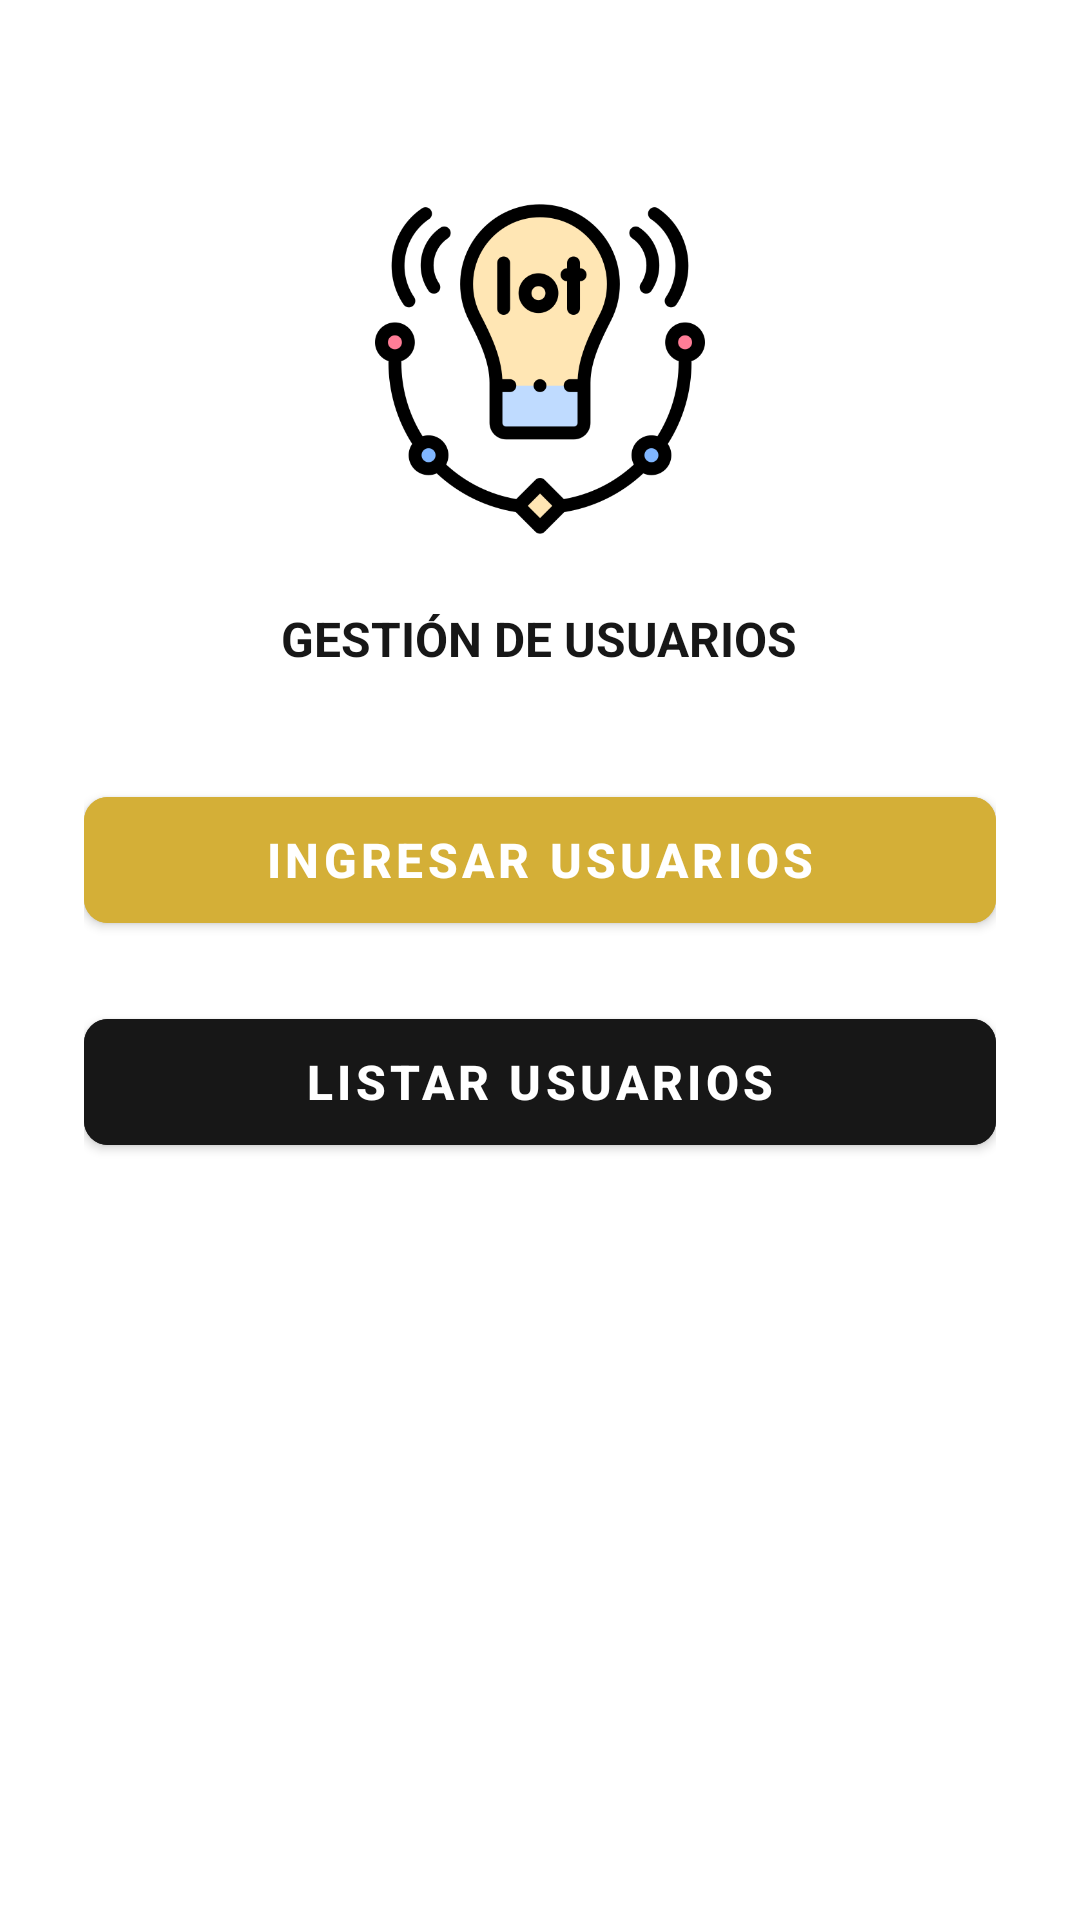

This screen was rendered from an Android layout file. Write that file and the resources it references.
<!-- AndroidManifest.xml: application theme Theme.Test -->
<!-- res/layout/activity_user_management_menu.xml -->
<?xml version="1.0" encoding="utf-8"?>
<LinearLayout xmlns:android="http://schemas.android.com/apk/res/android"
    xmlns:app="http://schemas.android.com/apk/res-auto"
    android:layout_width="match_parent"
    android:layout_height="match_parent"
    android:background="@color/white"
    android:gravity="center_horizontal"
    android:orientation="vertical"
    android:padding="28dp">

    <ImageView
        android:id="@+id/ivLogo"
        android:layout_width="160dp"
        android:layout_height="110dp"
        android:layout_marginTop="40dp"
        android:contentDescription="@string/app_name"
        android:scaleType="fitCenter"
        android:src="@drawable/ic_app_logo" />

    <TextView
        android:id="@+id/tvTitle"
        android:layout_width="wrap_content"
        android:layout_height="wrap_content"
        android:layout_marginTop="24dp"
        android:text="GESTIÓN DE USUARIOS"
        android:textColor="@color/primary_dark"
        android:textSize="16sp"
        android:textStyle="bold" />

    
    <com.google.android.material.button.MaterialButton
        android:id="@+id/btnIngresarUsuarios"
        android:layout_width="match_parent"
        android:layout_height="54dp"
        android:layout_marginTop="36dp"
        android:backgroundTint="@color/primary_red"
        android:text="INGRESAR USUARIOS"
        android:textColor="@color/white"
        android:textSize="16sp"
        android:textStyle="bold"
        app:cornerRadius="8dp" />

    
    <com.google.android.material.button.MaterialButton
        android:id="@+id/btnListarUsuarios"
        android:layout_width="match_parent"
        android:layout_height="54dp"
        android:layout_marginTop="20dp"
        android:backgroundTint="@color/primary_dark"
        android:text="LISTAR USUARIOS"
        android:textColor="@color/white"
        android:textSize="16sp"
        android:textStyle="bold"
        app:cornerRadius="8dp" />

</LinearLayout>
<!-- resources referenced by this layout -->
<resources>
  <color name="primary_dark">#171717</color>
  <color name="primary_red">#D4AF37</color>
  <color name="white">#FFFFFF</color>
  <!-- drawable ic_app_logo: png bitmap (drawable, 30912 bytes) -->
  <string name="app_name">PNKapp</string>
  <style name="Theme.Test" parent="Theme.MaterialComponents.Light.NoActionBar">
          <item name="colorPrimary">@color/primary_red</item>
          <item name="colorPrimaryVariant">@color/primary_red</item>
          <item name="colorOnPrimary">@color/white</item>
          <item name="android:statusBarColor">@color/white</item>
          <item name="android:windowLightStatusBar">true</item>
      </style>
</resources>
